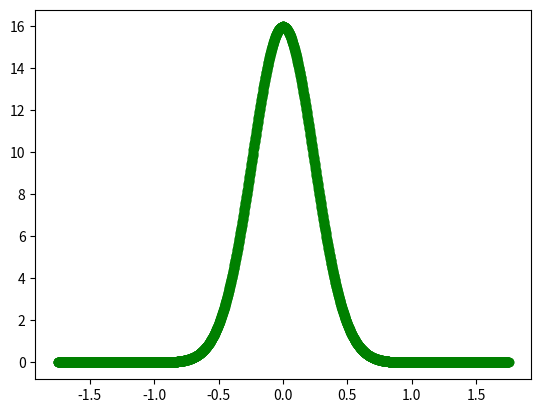
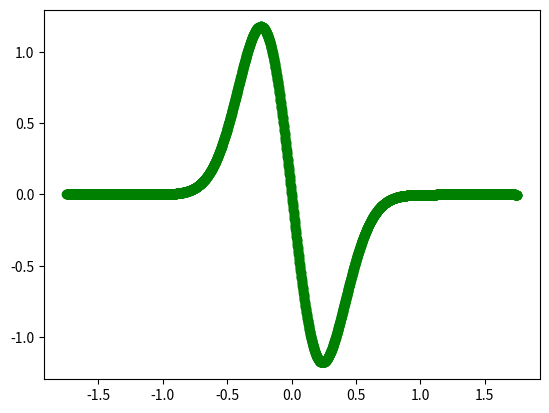
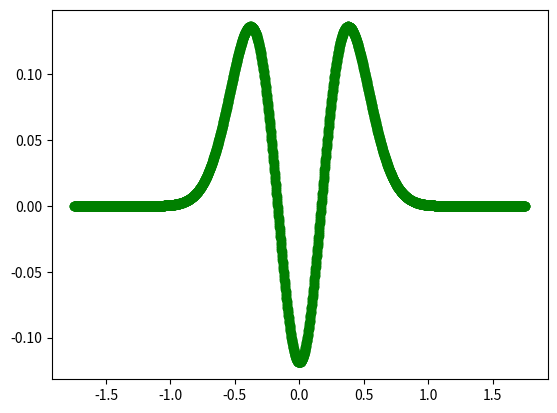
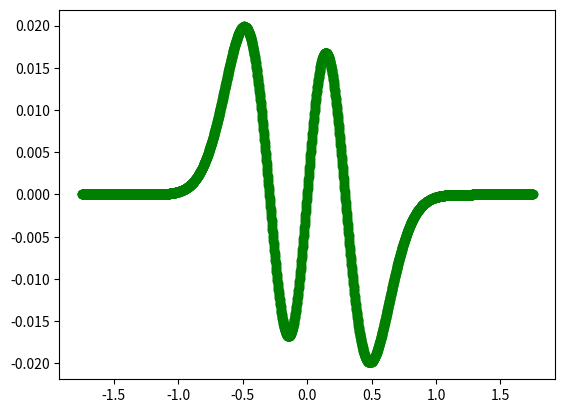
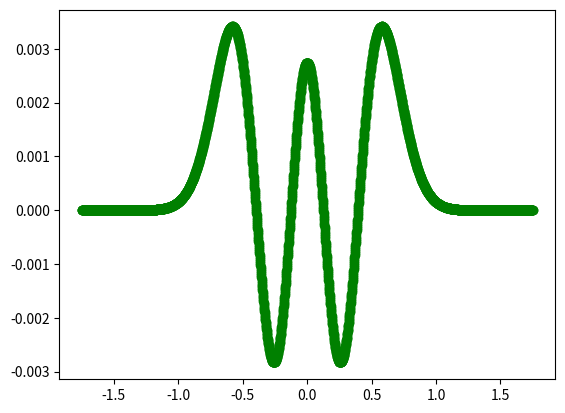
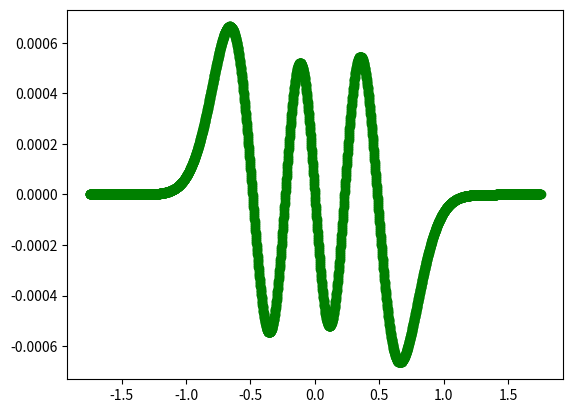
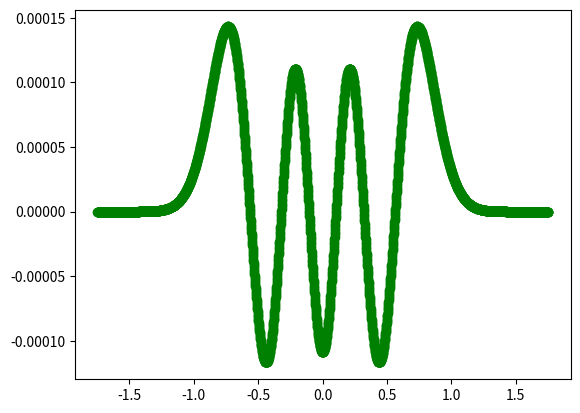
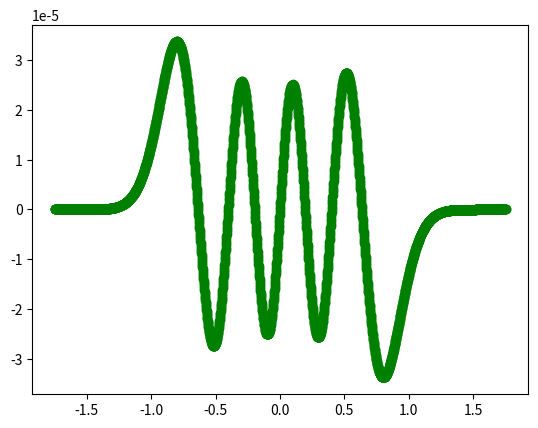
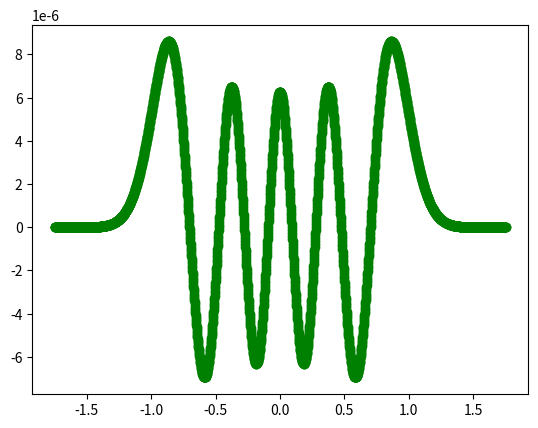
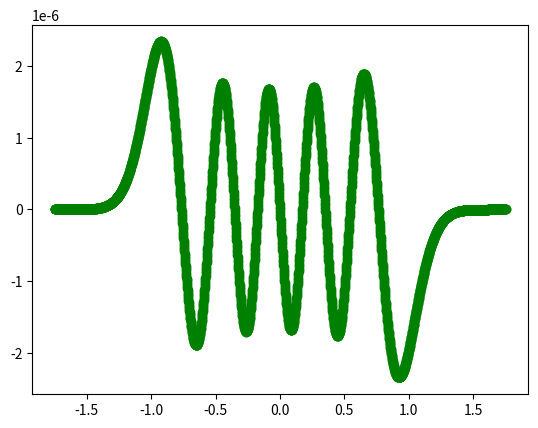
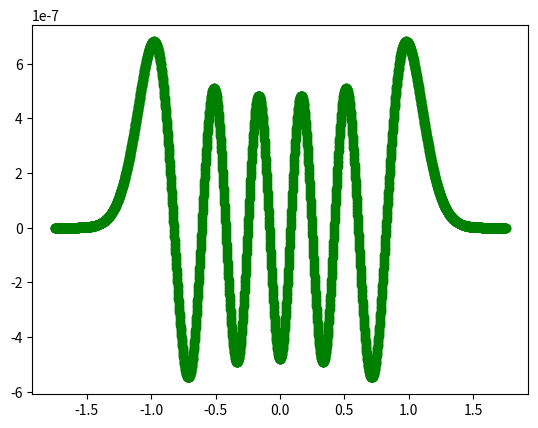
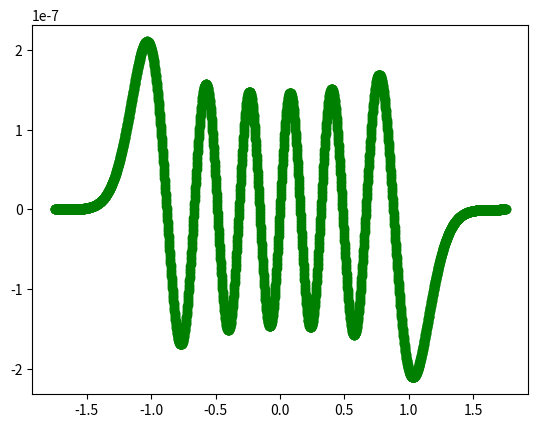
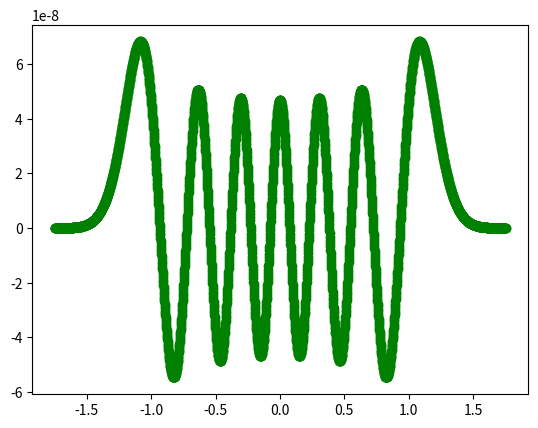
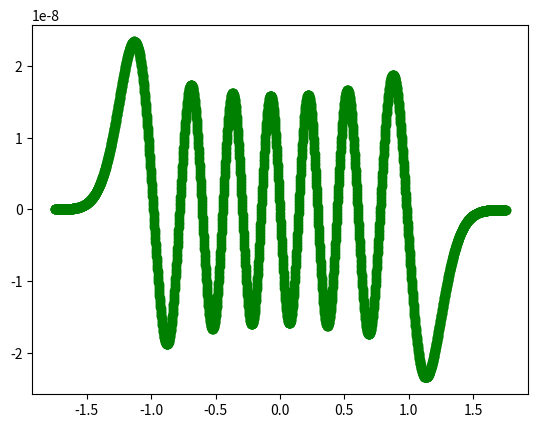
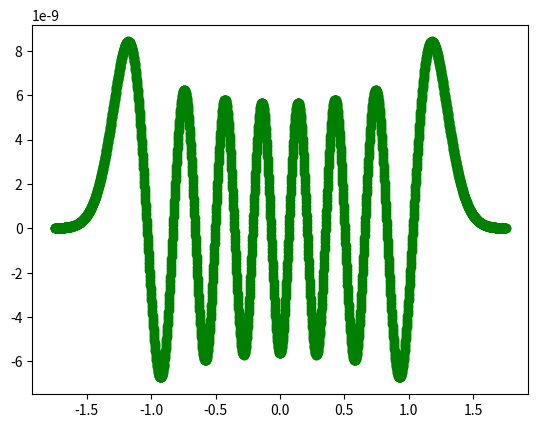
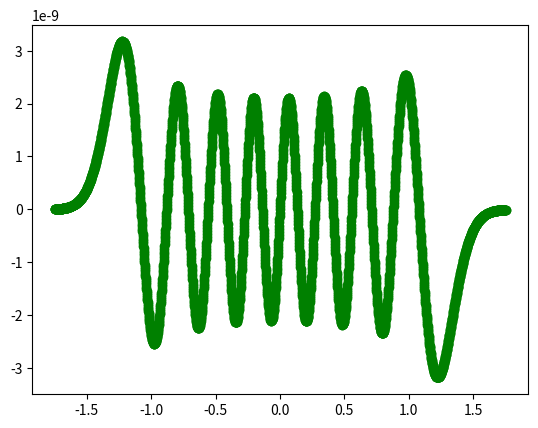

Here is the Python script that generated these plots, in order:
#-----------------------------------------------------------------------------
# Evaluation of Quantum Simple Harmonic Oscillator : H2 molecule in atomic unit 
# H2 k = 0.37 au (AKChandra, CHEMICAL PHYSICS LETTERS 1972); Req = 0.7 au
# xp = 1.0 au, xn = -1.0 au,  xp = xpositive limit
# Use the command: eog *.png  To view image files
# version 1. GPKM 30.01.2025
#------------------------------------------------------------------------------


import numpy as np
import matplotlib.pyplot as plt
import math

#-------------------------------------------------------------
# main function to get value of wavefunction on the array/grid
#-------------------------------------------------------------
def callNumerov(E,xp,n,ynm1,yn):
    K=0.33           # force constant
    h= (2*xp)/n      # grid size from -xp to xp 
    m=1837*1/2       # reduced mass of Hydrogen molecule
# starting points
    y_n_minus_1= ynm1 # first y
    y_n        = yn   # second y
    y          =[]    # third y, the calculated point
    xarray     =[]    # x values in f(x
    x=-xp   # x is a starting point, say from the far left point
    while x < xp:     # Numerov method loop
        g_n_minus_1    =  2*m*(E-K*(x)*(x)/2)
        g_n            =  2*m*(E-K*(x+h)*(x+h)/2)
        g_n_plus_1     =  2*m*(E-K*(x+2*h)*(x+2*h)/2)
        y_n_plus_1 = (2*y_n*(1 - (5*h**2/12)*g_n) - y_n_minus_1*(1 + (h**2/12)*g_n_minus_1)) / (1 + (h**2/12)*g_n_plus_1)
        y.append(y_n_plus_1)
        xarray.append(x+2*h)
        x=x+h
        y_n_minus_1=y_n
        y_n        =y_n_plus_1
    return xarray,y
#=======================================================================
# IMPORTANT PARAMETERS  
#=======================================================================
# delE a small start E
grid=3200        # N division from -xp to xp ie. grid number
ynm1=1e-15       #0.0001     # far left point value
yn  =2e-15       #0.0005     # ynm1+1th point value
xp  =2.0         # range of oscillator as [-xp...0...xp] in atomic unit
node=0
Itermax=500000   # Iteration limit
print("Step size:h = ",2*xp/grid)
#======================================================================


#---------------------------------------------------------------------
#  Simpson 1/3 rule for Normalizing Eigenfunctions
#---------------------------------------------------------------------
def Simpson(func,a,b,n):
# Simple Simpson Integrations over func array 
    n = n 
    h = (b - a) / (n - 1)
    I_simp = (h/3) * (func[0] + 2*sum(func[:n-2:2]) + 4*sum(func[1:n-1:2]) + func[n-1])
    return(I_simp)


#-----------------------------------------------------------------------
# INITIAL BRACKETING OF ENERGY [Emin < delE < Emax] where delE is the Energy and we find Wavefunction of this delE
#-----------------------------------------------------------------------
def findHermiteFunctions(Emin, Emax):
    InEmin=Emin; InEmax=Emax # Just storing the original values

    delE=Emin; xo,yo=callNumerov(delE,xp,grid,ynm1,yn)
    Eendymin=yo[grid-1]

    delE=Emax; xo,yo=callNumerov(delE,xp,grid,ynm1,yn)
    Eendymax=yo[grid-1]

    Emid=((Emin+Emax)/2.);delE=Emid ; xo,yo=callNumerov(delE,xp,grid,ynm1,yn)
    Eendymid=yo[grid-1]

    # BISECTION TO FIND APPROX. LOCATION OF delE in which y(+xp) ~ 0
    bisecN=100
    print("=== === <<  FIRST BISECTION BEGIN >> === ===")
    for egy in range(1,bisecN,1):
        print("=== First Bisection Cycle: === : \t",egy)
        delEmin=Emin; xo,yo=callNumerov(delEmin,xp,grid,ynm1,yn); Eendymin=yo[grid-1]
        delEmax=Emax; xo,yo=callNumerov(delEmax,xp,grid,ynm1,yn); Eendymax=yo[grid-1]
        Emid=((Emin+Emax)/2.);
        delEmid=Emid ; xo,yo=callNumerov(delEmid,xp,grid,ynm1,yn); Eendymid=yo[grid-1]
        print("First bisection - Loop Values of delEmin,delEmid,delEmax::\t", delEmin,delEmid,delEmax)

        # if it finds ideal biseaction region which contains a definte Root, it will break the loop over here
        if(Eendymid*Eendymin < 0 ):
            print("Exit in First bisection - Values of delEmin,delEmid,delEmax::\t", delEmin,delEmid,delEmax)
            print("Ideal bisective region found ...")
            break;
        # Bisection method - Two possibilities [1] monotonically decreasing but all positive; [2] reagion with real root
        # For Possibility [1] Lowest decreasing part 
        # it find minimum bracketed values for root search, if f(x) are having same sign
        if(abs(Eendymid) < abs(Eendymin)):
            Emin=delEmid;

    print("=== === === <<< FIRST BISECTION END >>> === === ===")

    # ------------------------------------------------------------------------------------
    # Exiting if Emin and Emax didnt change at all 
    # sometime it wont give sufficient, so it can exited from the below for loop
    if((Emin==InEmin) and (Emax==InEmax) and egy != 1): # egy != 1 need since sometime a single bisection loop find optimum bisection bracket
        print("No solutions in this Energy Interval,[",Emin,",",Emax, "]. Exiting ...")
        return 0.0,yo,xo
    # -------------------------------------------------------------------------------------
    # important: If first section gives Emin~Emid~Emax we dont go furthur and should be returned Null
    tolSec=1e-12
    if(abs(Emid-Emin)<tolSec and abs(Emid-Emax)< tolSec and abs(Emin-Emax)<tolSec):
        print("No solutions in this Energy Interval where Emin~Emid~Emax: Exiting from the Second Bisection ...")
        return 0,xo,yo; # exiting ...

    bs1=Emin;bs2=Emid;bs3=Emax
    print("*** *** *** <<< SECOND BISECTION BEGIN >>> *** *** *** ",Emin,Emid,Emax)
    secondbs=1; tolSec=0.0000001    # Second bisection for finding approximated Eigenfunction
    while(secondbs < 50):          # Hopefully 50 bisection is enough !

        delEmid=(delEmax+delEmin)/2
        if((Eendymin)*(Eendymid) < 0):
            Emax=delEmid; print("Root=================1 Emin Emax N:", Emin,Emax,secondbs)
        if ((Eendymax)*(Eendymid) <0 ):
            Emin=delEmid; print("Root=================2 Emin Emax N:",Emin,Emax,secondbs)

        delEmin=Emin; xo,yo=callNumerov(delEmin,xp,grid,ynm1,yn); Eendymin=yo[grid-1]
        delEmax=Emax; xo,yo=callNumerov(delEmax,xp,grid,ynm1,yn); Eendymax=yo[grid-1]
        Emid=((Emin+Emax)/2.);
        delEmid=Emid ; xo,yo=callNumerov(delEmid,xp,grid,ynm1,yn); Eendymid=yo[grid-1]

        # the below means points doesnt changeing att all in this loop
        if(secondbs>10000):
            if(abs(bs1-Emin)<tolSec and abs(bs2-Emid)< tolSec and abs(bs3-Emax)<tolSec):
                print("No solutions in this Energy Interval,[",Emin,",",Emax, "] Exiting from the Second Bisection ...")
                return 0,xo,yo; # exiting ...

        secondbs=secondbs+1
        if(abs(Emid-InEmax) <=1e-15):# sometime Emid tends to the limit of InEmax, that give error, so it should be avoided
            print("Emid-InEmax are very small, Exiting....")    
            return 0,xo,yo

        if(abs(Emid-Emin)< 1e-15): # Crucial step ~ Machine Precision
            print("*** Break in Second Bisection ***")
            # End Points contains noises so it should be removed like xo[100:1500] yo[100:1500]
            plt.plot(xo[200:3000],yo[200:3000], linestyle='--', marker='o', color='g')
            plt.savefig('LARGE_Emidsho_'+str(Emid)+'H2.png')
            plt.close()
            print("************* *** *** *** *** Convergence Achieved *** *** *** *** *************")
            # Main Return 
            return Emid,xo[200:3000],yo[200:3000]#break
        
    print("******************************************* SECOND BISECTION END  **********************************************")

    # Main Results
    return Emid,xo,yo
#-------------------------------------------------------------------------------------
# function to plot SHO+Energies+Wfn etc.
#-------------------------------------------------------------------------------------
# Function to plot Potential Parabola and Classical Turn points etc.
def PlotParabolaPlus(Energies,K,XAll,PsiAll):
    #---------------------------------------
    # Plot (1/2)Kx**2 Parabola
    #---------------------------------------
    y=[]
    xarray=[]
    y=[ (1/2)*K*x**2 for x in XAll]
    xarray=XAll
    #-----------------------------------------
    En=Energies[0]

    # insert Lines of Energy into Parabola
    fig, ax = plt.subplots()
    ax.plot(xarray, y) # plot parabola
    for i in range(len(Energies)):
        print("Energy Level,n=",i," E = ", Energies[i])
        En=Energies[i]
        ClassTP= math.sqrt(2*En/K) # Classical Turning Point Marking
        ax.hlines(y=En, xmin=ClassTP, xmax=-ClassTP, linewidth=1, color='y')
        ClassTPplt1 = plt.Circle((  -ClassTP,En ), 0.002 ); ClassTPplt2 = plt.Circle((  ClassTP,En ), 0.002 )
        ax.add_artist( ClassTPplt1)
        ax.add_artist( ClassTPplt2)
#        ax.plot(xarray,PsiAll[i])  # here plots WFN_n
        #squares=list(map(lambda x:x+1000,PsiAll[0]))
        # max,min from PsiAll
        mxPsi=max(PsiAll[i]); mnPsi=min(PsiAll[i])
        Scale=mxPsi-mnPsi
        Egap = 0.02
        EadjustedWfn=list(map(lambda x:En+Egap*(x/Scale),PsiAll[i])) # note x/Scale : Confined Psi in Scale
# old       EadjustedWfn=list(map(lambda x:En+(x/1),PsiAll[i])) # note x/1
        ax.plot(xarray,EadjustedWfn)

    plt.show()
    plt.savefig('shopotential.png')
    plt.close()
# main inputs : in this verrsion no Tolerance is used in findHermiteFunctions()

InEmin=0.00 ; InEmax = 0.01
#Converged Energies
Econverged=[]
PsiAll=[]
XAll=[]
for i in range (32): # upto range_32 is checked [ n=16 ] i upto 75 is checked.
    print(InEmin,InEmax,"///////////////////////////////////////////////////////////////////////////")
    ## FIND pSI BETWEEN[INEMIN TO INEMAX] INTERVAL ##################################################
    ee,xx,yy = findHermiteFunctions(InEmin,InEmax)   # Program Call Begins ...
    #################################################################################################
    if(ee != 0):
        Econverged.append(ee)
        # Normalized Psi should be used from here onwards: yy = unNormalized Psi
        # little bit Normalization work; N = Sqrt[ Int[ f*f]dx] so,----------------------
        l = [x * x for x in yy] # l=Psi^2 here
        # len(l) = 2800
        NormalizedC=math.sqrt(Simpson(l,xx[0],xx[2800-1],len(l)))  # note we eliminated far right/left Psi values for noise reduction
        print(NormalizedC) 
        yyNormed = [x/NormalizedC for x in yy]
        #--------------------------------------------------------------------------------
        # Choice - 1
#        PsiAll.append(yy)       # for UnNormalized Psi :  graphs saved in separate PNGs
        # Choice - 2
        PsiAll.append(yyNormed) # if we want Normalized Psi
        #--------------------------------------------------------------------------------
        # Checking whether Normalization correct or not:
        Psi2 = [x*x for x in yyNormed] # Psi^2
        IntPsiNorm=Simpson(Psi2,xx[0],xx[2800-1],grid-400)
        print("Normalization check: ∫(Psi_Normalized)^2 dx ==1 ? If  n= \t",i,"NumericalValue: \t",IntPsiNorm,"+++++++++++++++++++++++++++")

        XAll=xx 
    InEmin=InEmax
    InEmax=InEmax+0.01

#----------------------------------------------------------------------------------
# Code starts from Here
#----------------------------------------------------------------------------------

K=0.33
# Use +/- xLim=2. au
Epot=Econverged
PlotParabolaPlus(Epot,K,XAll,PsiAll)
